Run: headless pygame with SDL's dummy video driver; simulated clock (each Clock.tick advances the game by its frame time, no real sleeping); random seed 0; keys injected as events and as key.get_pressed() state; no mouse input.
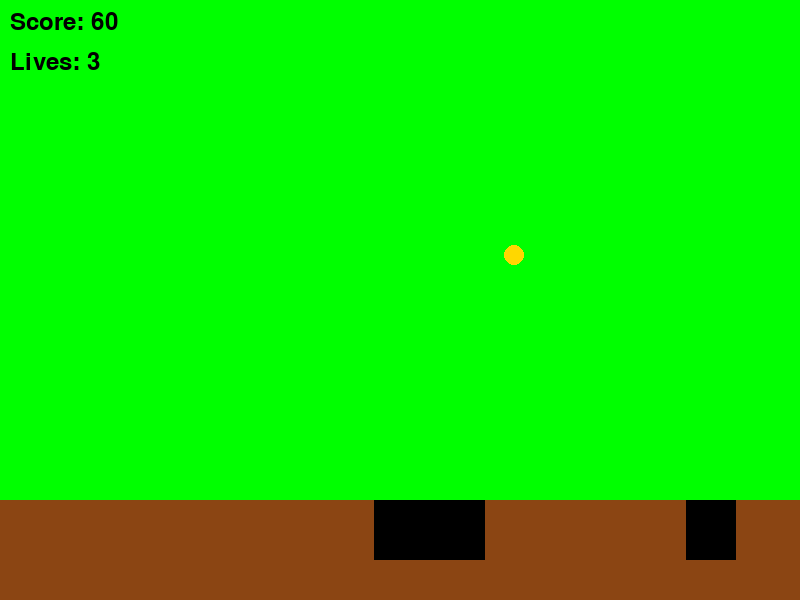
Frame 1 of 2 · flips 1–60 · no input
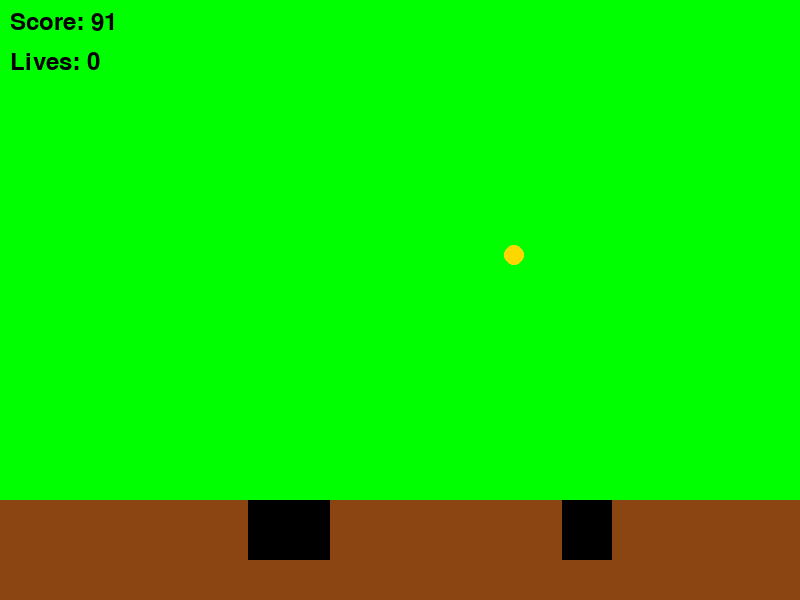
Frame 2 of 2 · flips 61–180 · tapped SPACE, RETURN · held RIGHT (→), D (game ended)

The pygame program that drew these frames:

import pygame
import random

# Initialize Pygame
pygame.init()

# Set up the game window
game_window = pygame.display.set_mode((800, 600))

# Colors
green = (0, 255, 0)
blue = (0, 0, 255)
brown = (139, 69, 19)
gold = (255, 215, 0)
black = (0, 0, 0)

# Game variables
player_x = 50
player_y = 500
player_width = 50
player_height = 60
player_velocity = 5
jump = False
jump_count = 10
score = 0
lives = 3
levels = 1

# Bear properties
bears = []
for i in range(3):
    bears.append({'x': random.randint(600, 800), 'y': 500, 'width': 50, 'height': 60, 'velocity': random.randint(2, 5)})

# Coin properties
coins = [{'x': random.randint(100, 700), 'y': random.randint(100, 500)}]

# Main loop
running = True
while running:
    pygame.time.delay(30)
    for event in pygame.event.get():
        if event.type == pygame.QUIT:
            running = False

    keys = pygame.key.get_pressed()
    # Player controls
    if keys[pygame.K_a] and player_x > player_velocity:
        player_x -= player_velocity
    if keys[pygame.K_d] and player_x < 800 - player_width - player_velocity:
        player_x += player_velocity
    if not jump:
        if keys[pygame.K_w]:
            jump = True
    else:
        if jump_count >= -10:
            neg = 1
            if jump_count < 0:
                neg = -1
            player_y -= (jump_count ** 2) * 0.5 * neg
            jump_count -= 1
        else:
            jump = False
            jump_count = 10

    # Background
    game_window.fill(green)
    pygame.draw.rect(game_window, brown, (0, 500, 800, 100))  # Ground
    for bear in bears:
        pygame.draw.rect(game_window, black, (bear['x'], bear['y'], bear['width'], bear['height']))
        bear['x'] -= bear['velocity']
        if bear['x'] < -50:
            bear['x'] = 800

    # Coins
    for coin in coins:
        pygame.draw.circle(game_window, gold, (coin['x'], coin['y']), 10)

    # Check for collisions
    for bear in bears:
        if (player_x < bear['x'] + bear['width'] and player_x + player_width > bear['x'] and player_y < bear['y'] + bear['height'] and player_y + player_height > bear['y']):
            lives -= 1
            if lives <= 0:
                running = False

    # Update score and level
    score += 1
    if score % 50 == 0:
        levels += 1
        bears.append({'x': random.randint(600, 800), 'y': 500, 'width': 50, 'height': 60, 'velocity': random.randint(2, 5)})

    # Display score and lives
    font = pygame.font.Font(None, 36)
    score_text = font.render(f'Score: {score}', True, black)
    lives_text = font.render(f'Lives: {lives}', True, black)
    game_window.blit(score_text, (10, 10))
    game_window.blit(lives_text, (10, 50))

    pygame.display.update()

pygame.quit()
